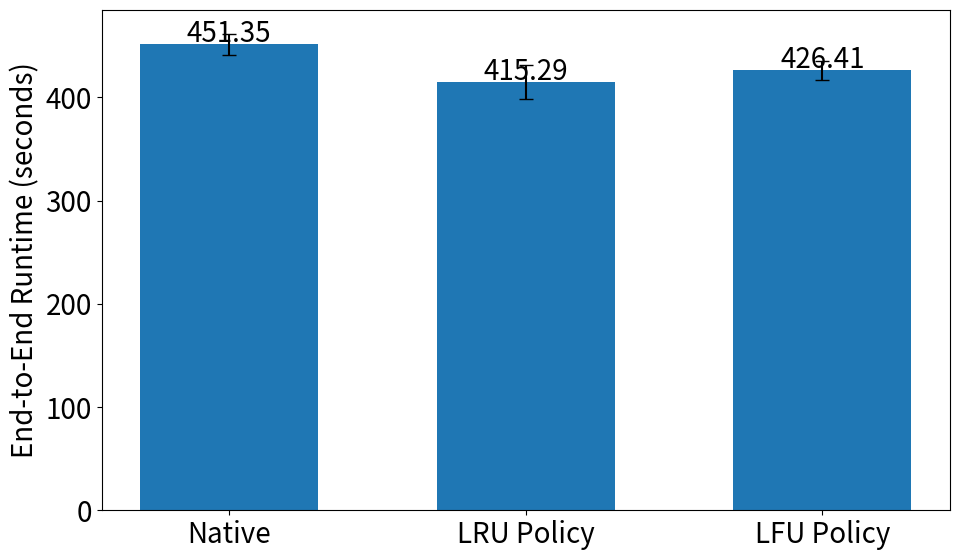

Here is the Python script that generated this plot:
import matplotlib.pyplot as plt
font = {'size': 20}
plt.rc('font', **font)
# Data
policies = ['Native', 'LRU Policy', 'LFU Policy']
runtimes = [451.35, 415.29, 426.41]
runtimes_std = [10.29, 16.52, 9.14]

# Create bar chart with wider figure size
fig, ax = plt.subplots(figsize=(10, 6))  # Increase width from default to 10 inches
ax.bar(policies, runtimes, yerr=runtimes_std, capsize=5, width=0.6)  # Make bars wider

# Labels and title
ax.set_ylabel('End-to-End Runtime (seconds)')

# Annotate bars with their values
for i, v in enumerate(runtimes):
    ax.text(i, v + 2, f"{v:.2f}", ha='center')
plt.tight_layout()
plt.savefig('lru_lfu.pdf', bbox_inches='tight')